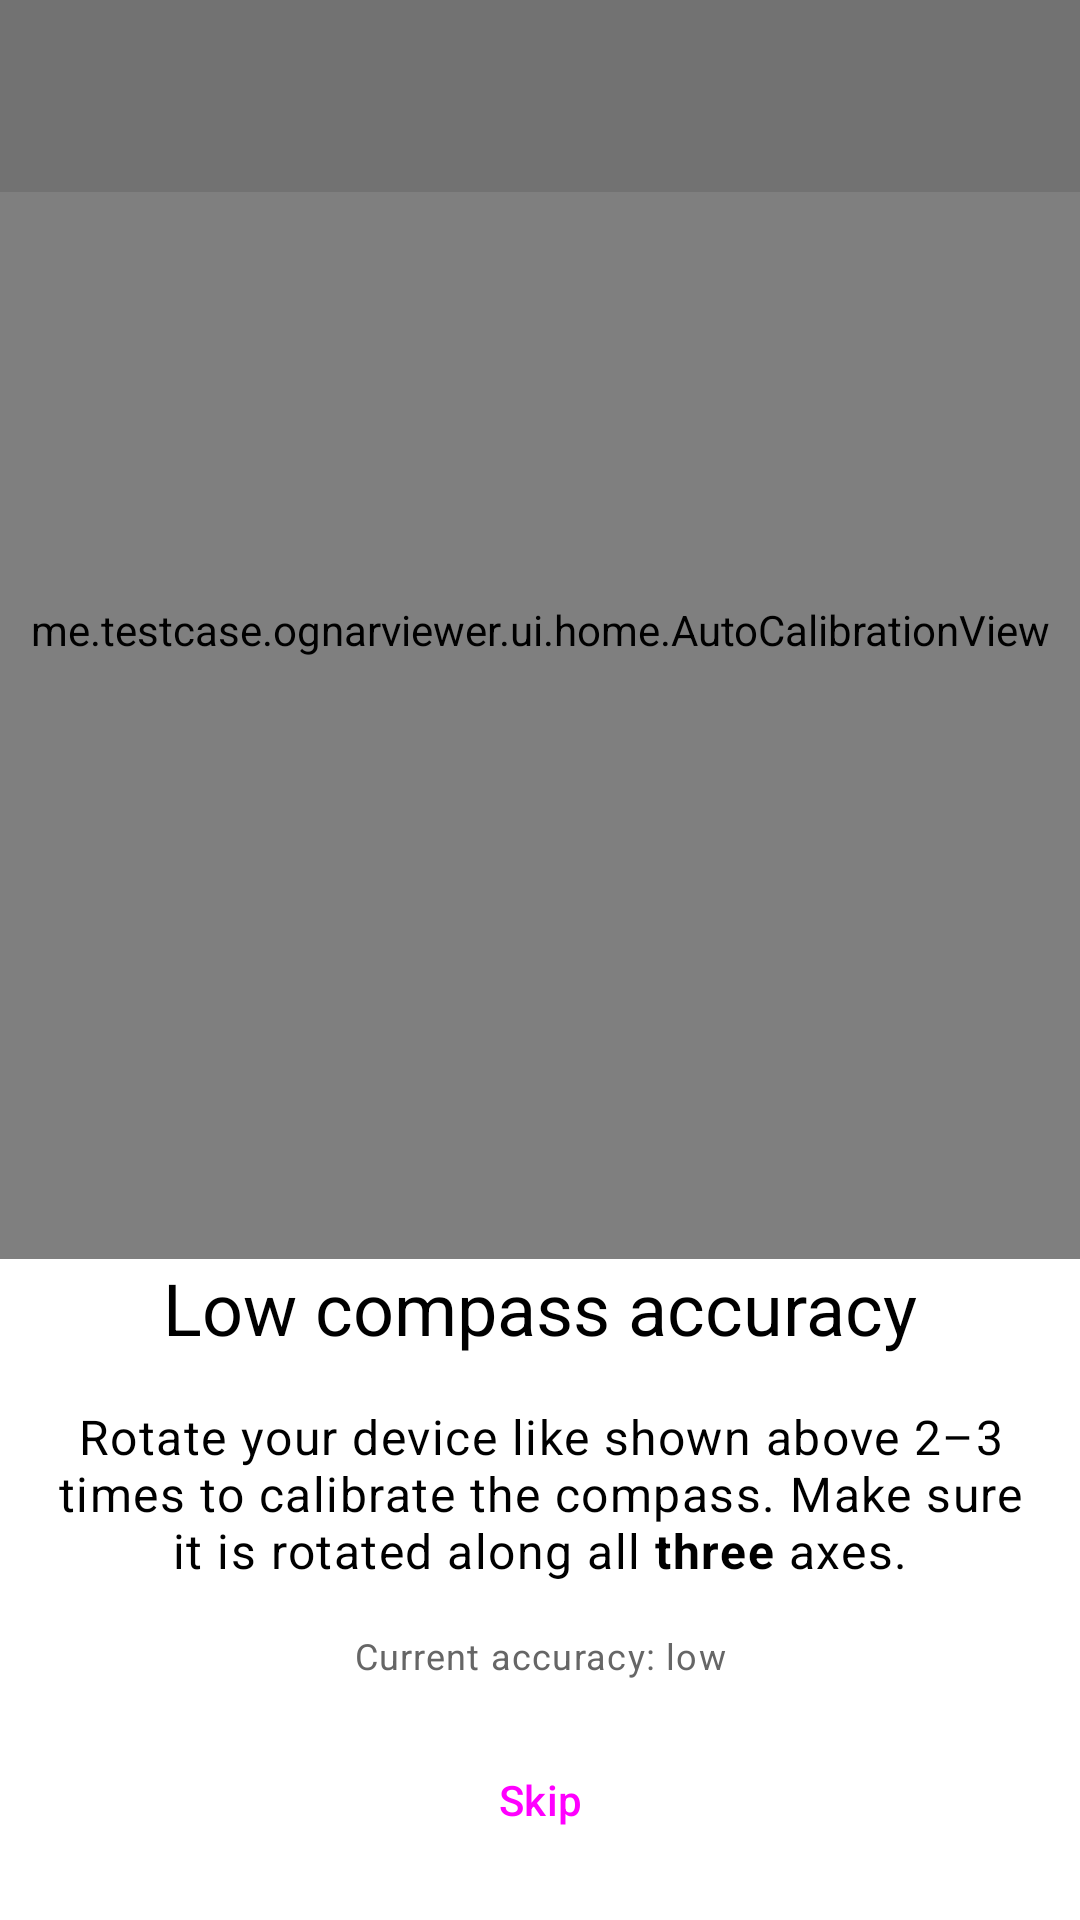

The Android layout XML behind this screen, and the referenced resources:
<!-- AndroidManifest.xml: application theme Theme.App -->
<!-- res/layout/fragment_home.xml -->
<?xml version="1.0" encoding="utf-8"?>
<androidx.coordinatorlayout.widget.CoordinatorLayout
  xmlns:android="http://schemas.android.com/apk/res/android"
  xmlns:app="http://schemas.android.com/apk/res-auto"
  xmlns:tools="http://schemas.android.com/tools"
  android:layout_width="match_parent"
  android:layout_height="match_parent"
  tools:context=".ui.home.HomeFragment">

  <me.testcase.ognarviewer.ui.home.WorldView
    android:id="@+id/world_view"
    android:layout_width="match_parent"
    android:layout_height="match_parent" />

  <include
    android:id="@+id/gps_waiting"
    layout="@layout/overlay_gps" />

  <include
    android:id="@+id/auto_calibration"
    layout="@layout/overlay_auto_calibration" />

  <me.testcase.ognarviewer.ui.home.ManualCalibrationView
    android:id="@+id/manual_calibration"
    android:layout_width="match_parent"
    android:layout_height="match_parent"
    android:visibility="gone" />

  <com.google.android.material.appbar.AppBarLayout
    android:layout_width="match_parent"
    android:layout_height="wrap_content"
    android:background="#1A000000"
    android:fitsSystemWindows="true">

    <com.google.android.material.appbar.MaterialToolbar
      android:id="@+id/toolbar"
      android:layout_width="match_parent"
      android:layout_height="wrap_content"
      android:minHeight="?actionBarSize"
      android:theme="@style/ThemeOverlay.Material3.Dark.ActionBar"
      app:menu="@menu/fragment_home"
      tools:title="OGN AR Viewer" />

  </com.google.android.material.appbar.AppBarLayout>

  <FrameLayout
    android:id="@+id/bottom_sheet"
    style="?bottomSheetStyle"
    android:layout_width="match_parent"
    android:layout_height="wrap_content"
    app:behavior_peekHeight="155dp"
    app:layout_behavior="@string/bottom_sheet_behavior" />

</androidx.coordinatorlayout.widget.CoordinatorLayout>
<!-- res/layout/overlay_gps.xml (included above) -->
<?xml version="1.0" encoding="utf-8"?>
<androidx.constraintlayout.widget.ConstraintLayout
  xmlns:android="http://schemas.android.com/apk/res/android"
  xmlns:app="http://schemas.android.com/apk/res-auto"
  xmlns:tools="http://schemas.android.com/tools"
  android:layout_width="match_parent"
  android:layout_height="match_parent"
  android:clickable="true">

  <me.testcase.ognarviewer.ui.home.AirTrafficView
    android:id="@+id/traffic_animation"
    android:layout_width="match_parent"
    android:layout_height="0dp"
    app:layout_constraintBottom_toTopOf="@id/frameLayout"
    app:layout_constraintTop_toTopOf="parent" />

  <FrameLayout
    android:id="@+id/frameLayout"
    android:layout_width="match_parent"
    android:layout_height="0dp"
    android:background="@color/white"
    app:layout_constraintBottom_toBottomOf="parent"
    app:layout_constraintTop_toTopOf="@id/textView2" />

  <TextView
    android:id="@+id/textView2"
    android:layout_width="match_parent"
    android:layout_height="wrap_content"
    android:layout_margin="16dp"
    android:text="@string/waiting_gps_title"
    android:textAlignment="center"
    android:textAppearance="?textAppearanceHeadline5"
    android:textColor="@color/black"
    app:layout_constraintBottom_toTopOf="@id/textView3" />

  <TextView
    android:id="@+id/textView3"
    android:layout_width="match_parent"
    android:layout_height="wrap_content"
    android:layout_margin="16dp"
    android:text="@string/waiting_gps_description"
    android:textAlignment="center"
    android:textAppearance="?textAppearanceBody1"
    android:textColor="@color/black"
    app:layout_constraintBottom_toTopOf="@id/text_satellites" />

  <TextView
    android:id="@+id/text_satellites"
    android:layout_width="match_parent"
    android:layout_height="wrap_content"
    android:textAlignment="center"
    android:textAppearance="?textAppearanceCaption"
    android:textColor="#666666"
    app:layout_constraintBottom_toTopOf="@id/text_accuracy"
    tools:text="16 satellites found, 2 used" />

  <TextView
    android:id="@+id/text_accuracy"
    android:layout_width="match_parent"
    android:layout_height="wrap_content"
    android:layout_marginBottom="16dp"
    android:textAlignment="center"
    android:textAppearance="?textAppearanceCaption"
    android:textColor="#666666"
    app:layout_constraintBottom_toBottomOf="parent"
    tools:text="Current accuracy: 50 m / 20 m" />

</androidx.constraintlayout.widget.ConstraintLayout>
<!-- res/layout/overlay_auto_calibration.xml (included above) -->
<?xml version="1.0" encoding="utf-8"?>
<androidx.constraintlayout.widget.ConstraintLayout
  xmlns:android="http://schemas.android.com/apk/res/android"
  xmlns:app="http://schemas.android.com/apk/res-auto"
  xmlns:tools="http://schemas.android.com/tools"
  android:layout_width="match_parent"
  android:layout_height="match_parent"
  android:clickable="true">

  <me.testcase.ognarviewer.ui.home.AutoCalibrationView
    android:id="@+id/compass_animation"
    android:layout_width="match_parent"
    android:layout_height="0dp"
    app:layout_constraintBottom_toTopOf="@id/calibration_title"
    app:layout_constraintTop_toTopOf="parent" />

  <FrameLayout
    android:layout_width="match_parent"
    android:layout_height="0dp"
    android:background="@color/white"
    app:layout_constraintBottom_toBottomOf="parent"
    app:layout_constraintTop_toTopOf="@id/calibration_title" />

  <TextView
    android:id="@+id/calibration_title"
    android:layout_width="wrap_content"
    android:layout_height="wrap_content"
    android:layout_margin="16dp"
    android:text="@string/calibration_title"
    android:textAppearance="?textAppearanceHeadline5"
    android:textColor="@color/black"
    app:layout_constraintBottom_toTopOf="@id/calibration_description"
    app:layout_constraintEnd_toEndOf="parent"
    app:layout_constraintStart_toStartOf="parent" />

  <TextView
    android:id="@+id/calibration_description"
    android:layout_width="0dp"
    android:layout_height="wrap_content"
    android:layout_margin="16dp"
    android:text="@string/calibration_description"
    android:textAlignment="center"
    android:textAppearance="?textAppearanceBody1"
    android:textColor="@color/black"
    app:layout_constraintBottom_toTopOf="@id/current_accuracy"
    app:layout_constraintEnd_toEndOf="parent"
    app:layout_constraintStart_toStartOf="parent" />

  <TextView
    android:id="@+id/current_accuracy"
    android:layout_width="wrap_content"
    android:layout_height="wrap_content"
    android:layout_marginBottom="16dp"
    android:textAppearance="?textAppearanceCaption"
    android:textColor="#666666"
    app:layout_constraintBottom_toTopOf="@id/skip_button"
    app:layout_constraintEnd_toEndOf="parent"
    app:layout_constraintStart_toStartOf="parent"
    tools:text="Current accuracy: low" />

  <Button
    android:id="@+id/skip_button"
    style="@style/Widget.Material3.Button.TextButton"
    android:layout_width="wrap_content"
    android:layout_height="wrap_content"
    android:layout_marginBottom="16dp"
    android:text="@string/skip"
    app:layout_constraintBottom_toBottomOf="parent"
    app:layout_constraintEnd_toEndOf="parent"
    app:layout_constraintStart_toStartOf="parent" />

</androidx.constraintlayout.widget.ConstraintLayout>
<!-- resources referenced by this layout -->
<resources>
  <color name="black">#FF000000</color>
  <color name="white">#FFFFFFFF</color>
  <string name="calibration_description">Rotate your device like shown above 2–3 times to calibrate the compass. Make sure it is rotated along all <b>three</b> axes.</string>
  <string name="calibration_title">Low compass accuracy</string>
  <string name="skip">Skip</string>
  <string name="waiting_gps_description">OGN AR Viewer needs to know your exact location to show aircraft around you.</string>
  <string name="waiting_gps_title">Waiting for GPS</string>
  <style name="Theme.App" parent="Theme.App.Base" />
  <style name="Theme.App.Base" parent="Theme.Material3.Light.NoActionBar">
      <item name="android:windowLightStatusBar">true</item>
      <item name="android:statusBarColor">#00000000</item>
      <item name="android:navigationBarColor">#00000000</item>
      <item name="bottomSheetStyle">@style/Theme.MyApplication.BottomSheet</item>
      <item name="bottomSheetDialogTheme">@style/ModalBottomSheetDialog</item>
      <item name="preferenceTheme">@style/PrefsTheme</item>
      <item name="switchStyle">@style/Widget.Material3.CompoundButton.MaterialSwitch</item>
      <item name="windowActionModeOverlay">true</item>
    </style>
  <style name="Theme.MyApplication.BottomSheet" parent="@style/Widget.Material3.BottomSheet">
      <item name="shapeAppearance">@style/ShapeAppearance.App.LargeComponent</item>
    </style>
  <style name="ModalBottomSheetDialog" parent="ThemeOverlay.Material3.BottomSheetDialog">
      <item name="bottomSheetStyle">@style/ModalBottomSheet</item>
    </style>
  <style name="PrefsTheme" parent="PreferenceThemeOverlay">
      <item name="android:layout">@layout/fragment_settings</item>
    </style>
  <style name="ShapeAppearance.App.LargeComponent" parent="ShapeAppearance.Material3.LargeComponent">
      <item name="cornerFamily">rounded</item>
      <item name="cornerSize">16dp</item>
    </style>
  <style name="ModalBottomSheet" parent="Widget.Material3.BottomSheet.Modal" />
</resources>
